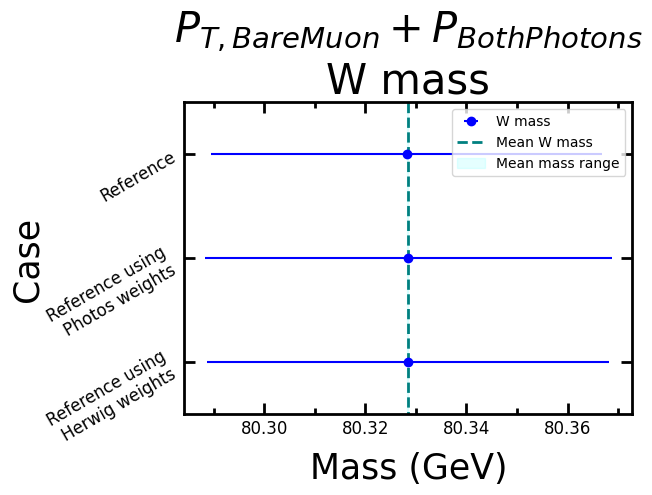

The script that saved this image:
import matplotlib.pyplot as plt
import matplotlib.ticker as plticker
from matplotlib.ticker import MultipleLocator
import matplotlib.patches as mpatches
import numpy as np
import time

# Parameters order: [herwig, photos, born, reference]
bare_muon_pt_mass = [80.32844, 80.32850, 80.32817]
bare_muon_pt_err = [0.03980, 0.04025, 0.03866]
bare_muon_pt_chi = [0.009061260501986029, 0.008837746330758277, 0.009718956431017538]

ttl_lbl, x_lbl, y_lbl = "$P_{T, Bare Muon}+P_{Both Photons}$\nW mass", "Mass (GeV)", "Case"
plot_levels_lbl = ["Reference using\nHerwig weights", "Reference using\nPhotos weights", "Reference"]
plot_fl_nam = "Bare_Muon_2_photon_PT"
run_mode = "Summary"  # "Summary", "Report"

plt.rcParams["font.family"] = "Times New Roman"
ttl_fnt_size, x_lbl_fnt_size, y_lbl_fnt_size = 30, 25, 25
x_maj_tick_fnt_size, y_maj_tick_fnt_size = 12, 12
x_min_tick_fnt_size, y_min_tick_fnt_size = 5, 5
x_maj_tick_rot, y_maj_tick_rot = 0, 30
start_y_val, end_y_val, stepsize = 0, len(plot_levels_lbl), 1
if run_mode == "Summary":
    padding_arr = [0.8, 0.15, 0.25, 0.95, 0.2, 0.2]  # [top, bottom, left, right, hspace, wspace]
elif run_mode == "Report":
    padding_arr = [0.9, 0.15, 0.25, 0.95, 0.2, 0.2]  # [top, bottom, left, right, hspace, wspace]
x_lbl_shft, y_lbl_shft = 10, 0

# Calculate average mass and its uncertainty
avg_mass = np.average(bare_muon_pt_mass, weights=bare_muon_pt_err)
min_mass = np.amin(bare_muon_pt_mass)
max_mass = np.amax(bare_muon_pt_mass)
std_mass = np.std(bare_muon_pt_mass)

# Calculate maximum error
diff_min = avg_mass-min_mass
diff_max = max_mass-avg_mass

if diff_max > diff_min:
    uncert_mass = diff_max
else:
    uncert_mass = diff_min

rect_mean_left, rect_mean_bottom, rect_mean_width, rect_mean_height = (min_mass, start_y_val-1, max_mass-min_mass, end_y_val+1) # Mean mass range
rect_uncert_left, rect_uncert_bottom, rect_uncert_width, rect_uncert_height = (avg_mass-uncert_mass, start_y_val-1, 2*uncert_mass, end_y_val+1)  # Uncertainty range
range_rect_alpha, range_rect_color, range_rect_lbl = 0.1, '#00FFFF', 'Mean mass range'
range_uncert_rect_alpha, range_uncert_rect_color, range_uncert_rect_lbl = 0.1, '#FF0000', 'Mass Uncertainty'

black_color = (0/255, 0/255, 0/255)
major_x_tick_step_1 = 0.02
major_y_tick_step_2 = 1
minor_x_tick_step_2 = major_x_tick_step_1/2
minor_y_tick_step_2 = major_y_tick_step_2

spine_lines_width = 2
tick_width = spine_lines_width
maj_tick_lngth = 8
min_tick_lngth = maj_tick_lngth*0.5

print("Starting parameters")
# time.sleep(5)
# Final Plots
fig, ax = plt.subplots()
w_masses = plt.errorbar(bare_muon_pt_mass, range(len(bare_muon_pt_mass)), xerr=bare_muon_pt_err, c='blue', label="W mass", fmt='o')
print("Starting part with parameters")
# time.sleep(5)
# plt.margins(x=0, y=10)
# plt.xlabel("X-axis", labelpad=7)
labels = [item.get_text() for item in ax.get_yticklabels()]
for nth_tick in range(len(plot_levels_lbl)):
    labels[nth_tick+1] = plot_levels_lbl[nth_tick]
# ax.yaxis.set_ticks(np.arange(start_y_val, end_y_val, stepsize))
loc = plticker.MultipleLocator(base=1.0) # this locator puts ticks at regular intervals
ax.yaxis.set_major_locator(loc)
ax.set_yticklabels(labels)

print("Starting spine")
# time.sleep(5)
# Spine properties
ax.spines['top'].set_color(black_color)
ax.spines['right'].set_color(black_color)
ax.spines['bottom'].set_color(black_color)
ax.spines['left'].set_color(black_color)

# Set spine thickness
for axis in ['top','bottom','left','right']:
    ax.spines[axis].set_linewidth(spine_lines_width)

print("Starting MultipleLocator")
# time.sleep(5)
# Ticks per spine properties
ax.tick_params(top="on", bottom="on", right="on", left="on")
ax.yaxis.set_ticks_position('both')  # Show both top and bottom ticks
ax.xaxis.set_ticks_position('both')  # Show both right and left ticks
ax.yaxis.set_major_locator(MultipleLocator(major_y_tick_step_2))  # Set y_major size step
ax.xaxis.set_major_locator(MultipleLocator(major_x_tick_step_1))  # Set x_major size step
ax.yaxis.set_minor_locator(MultipleLocator(minor_y_tick_step_2))  # Set y_minor size step
ax.xaxis.set_minor_locator(MultipleLocator(minor_x_tick_step_2))  # Set x_minor size step

ax.tick_params(axis='x', which='major', labelsize=x_maj_tick_fnt_size, rotation=x_maj_tick_rot)
ax.tick_params(axis='y', which='major', labelsize=y_maj_tick_fnt_size, rotation=y_maj_tick_rot)

# Colour, length and thickness of major ticks
ax.tick_params(axis="x", direction="in", length=maj_tick_lngth, width=tick_width, color=black_color, labelsize=x_maj_tick_fnt_size, rotation=x_maj_tick_rot)  # For RGB colour: [(255, 0, 255)] -> [(1, 0, 1)]
ax.tick_params(axis="y", direction="in", length=maj_tick_lngth, width=tick_width, color=black_color, labelsize=y_maj_tick_fnt_size, rotation=y_maj_tick_rot)  # direction=... w.r.t. spine of plot area

# Colour, length and thickness of minor ticks
ax.tick_params(axis="x", which="minor", direction="in", length=min_tick_lngth, width=tick_width, labelsize=x_min_tick_fnt_size)  # For RGB colour: [(255, 0, 255)] -> [(1, 0, 1)]
ax.tick_params(axis="y", which="minor", direction="in", length=min_tick_lngth, width=tick_width, labelsize=y_min_tick_fnt_size)  # direction=... w.r.t. spine of plot area

# ax.xaxis.set_ticklabels([])  # Hide label of x axis
ax.xaxis.labelpad = x_lbl_shft
ax.yaxis.labelpad = y_lbl_shft

ax.set_ylim([start_y_val-0.5, end_y_val-0.5])
# ax.set_xlim([80, 81])  # Doing
fig.subplots_adjust(top=padding_arr[0], bottom=padding_arr[1], left=padding_arr[2], right=padding_arr[3], hspace=padding_arr[4], wspace=padding_arr[5])

# Draw rectangle to account for error and vertical line to account for mean of all values
# uncert_mean_rect=mpatches.Rectangle((rect_uncert_left,rect_uncert_bottom), rect_uncert_width, rect_uncert_height, alpha=range_uncert_rect_alpha, color=range_uncert_rect_color, label=range_uncert_rect_lbl)
# plt.gca().add_patch(uncert_mean_rect)

# Draw rectangle of uncertainty of W mass
uncert_rect=mpatches.Rectangle((rect_mean_left,rect_mean_bottom), rect_mean_width, rect_mean_height, alpha=range_rect_alpha, color=range_rect_color, label=range_rect_lbl)
plt.gca().add_patch(uncert_rect)

# Vertical mean line
mean_handle = plt.vlines(x=[avg_mass], ymin=[rect_mean_bottom], ymax=[rect_mean_height], colors='teal', ls='--', lw=2, label='Mean W mass')

plt.xlabel(x_lbl, fontsize=x_lbl_fnt_size)
plt.ylabel(y_lbl, fontsize=y_lbl_fnt_size)

if run_mode == "Summary":
    plt.title(ttl_lbl, fontsize=ttl_fnt_size)
    plt.legend(handles=[w_masses, mean_handle, uncert_rect])  # , uncert_mean_rect])
    out_chi_img_fl_nm = f'{plot_fl_nam}_summary.png'
elif run_mode == "Report":
    plt.title(" ", fontsize=ttl_fnt_size)
    out_chi_img_fl_nm = f'{plot_fl_nam}_report.png'
print("Starting to save")
# time.sleep(5)
plt.savefig(out_chi_img_fl_nm, dpi=300)
print("Done fitting chi-square values and saving plot")

# Save metadata as extra file to use for report
with(open(f"{plot_fl_nam}_metadata.txt", "w")) as fl:
    fl.write(f"{plot_fl_nam}_report.png and {plot_fl_nam}_summary.png\n")
    fl.write("Mean [GeV], uncertainty [GeV]\n")
    fl.write(f"{avg_mass}, {uncert_mass}\n")
